Dataset: data (GitHub, atharv-Aade/Plant-Disease-Detection). Classes: healthy, infected.

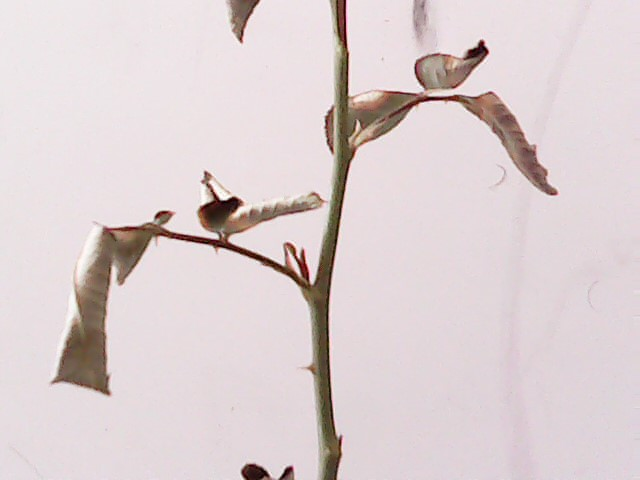
Label: infected

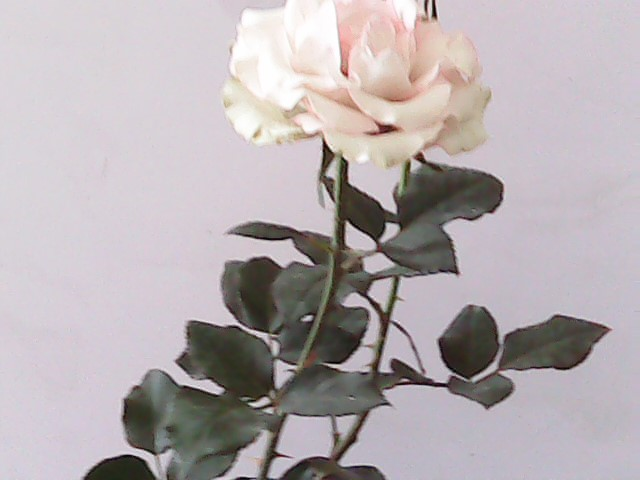
Label: healthy

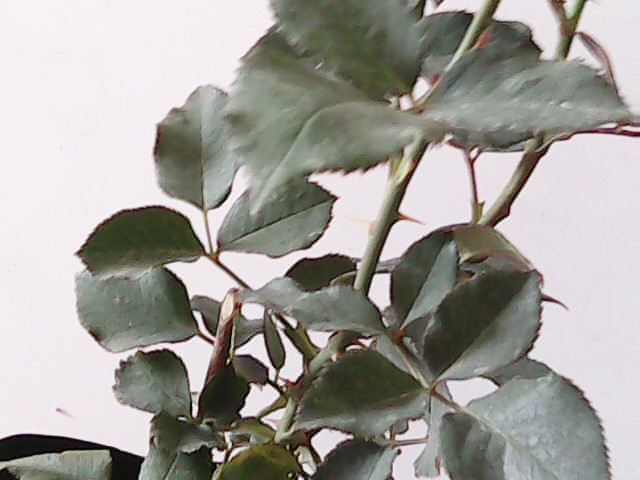
Label: healthy

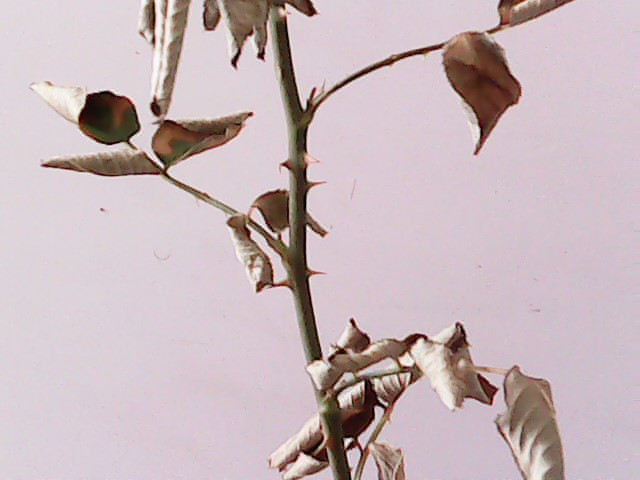
Label: infected

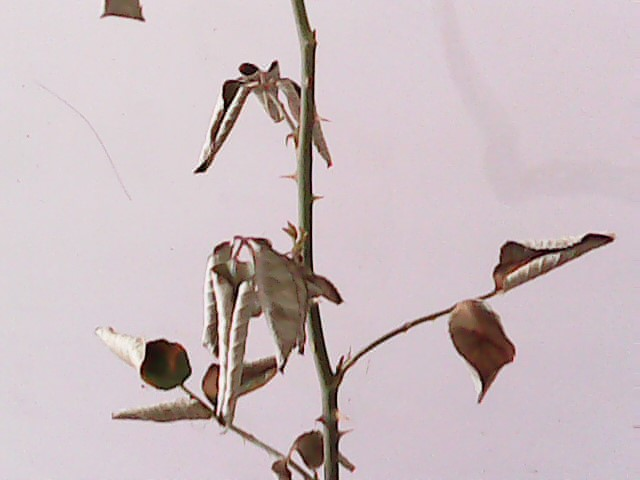
Label: infected

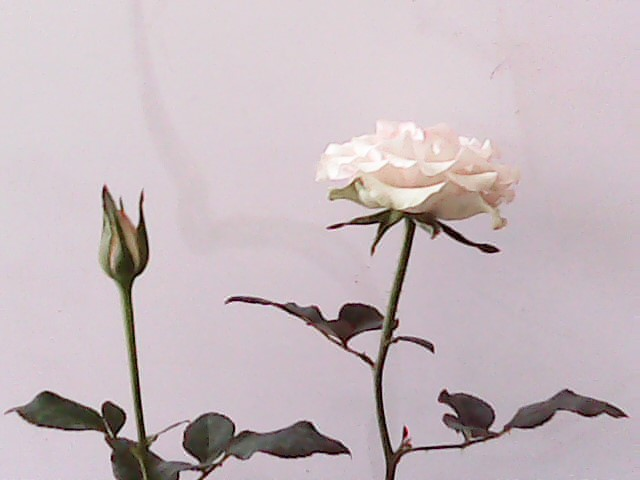
Label: healthy
